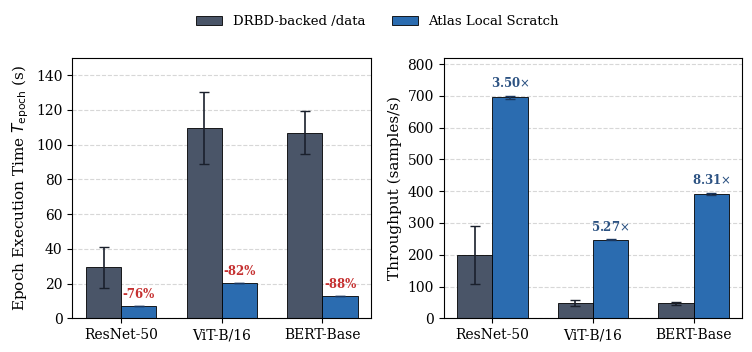

Here is the Python script that generated this plot:
#!/usr/bin/env python3
import matplotlib.pyplot as plt
import numpy as np

# Set publication-quality styling
plt.rcParams.update({
    "font.family": "serif",
    "font.size": 10,
    "axes.labelsize": 11,
    "axes.titlesize": 11,
    "xtick.labelsize": 10,
    "ytick.labelsize": 10,
    "legend.fontsize": 9.5,
    "figure.titlesize": 12,
    "figure.autolayout": True,
})

# Benchmark data (N=5 Cold-Cache runs: Mean and Sample Standard Deviation)
models = ["ResNet-50", "ViT-B/16", "BERT-Base"]
x = np.arange(len(models))
bar_width = 0.35

# Epoch Execution Time (s)
t_epoch_drbd_mean = [29.36, 109.80, 106.98]
t_epoch_drbd_std  = [11.90, 20.67, 12.39]

t_epoch_scratch_mean = [7.18, 20.21, 12.73]
t_epoch_scratch_std  = [0.04, 0.11, 0.11]

# Sustained Throughput (samples/s)
throughput_drbd_mean = [198.76, 46.92, 47.16]
throughput_drbd_std  = [91.07, 9.49, 5.30]

throughput_scratch_mean = [695.22, 247.08, 392.02]
throughput_scratch_std  = [3.96, 1.39, 3.42]

# Colors (accessible, high-contrast academic palette)
color_drbd = "#4A5568"     # Slate Gray
color_scratch = "#2B6CB0"  # Deep Blue

fig, (ax1, ax2) = plt.subplots(1, 2, figsize=(7.6, 3.4), dpi=300)

# Error bar formatting
error_kw_drbd = dict(ecolor="#1A202C", lw=1.2, capsize=3.5, capthick=1.0)
error_kw_scratch = dict(ecolor="#1A365D", lw=1.2, capsize=3.5, capthick=1.0)

# -------------------------------------------------------------
# Subplot 1: Epoch Execution Time (Lower is Better)
# -------------------------------------------------------------
bars1_drbd = ax1.bar(
    x - bar_width / 2, t_epoch_drbd_mean, bar_width,
    yerr=t_epoch_drbd_std, error_kw=error_kw_drbd,
    label="DRBD-backed /data", color=color_drbd, edgecolor="black", linewidth=0.6
)
bars1_scratch = ax1.bar(
    x + bar_width / 2, t_epoch_scratch_mean, bar_width,
    yerr=t_epoch_scratch_std, error_kw=error_kw_scratch,
    label="Atlas Local Scratch", color=color_scratch, edgecolor="black", linewidth=0.6
)

ax1.set_ylabel(r"Epoch Execution Time $T_{\mathrm{epoch}}$ (s)")
ax1.set_xticks(x)
ax1.set_xticklabels(models)
ax1.grid(axis="y", linestyle="--", alpha=0.5)
ax1.set_axisbelow(True)

# Add reduction percentage annotations above scratch bars
reductions = [(1 - s / d) * 100 for d, s in zip(t_epoch_drbd_mean, t_epoch_scratch_mean)]
for idx, (bar, red, s_err) in enumerate(zip(bars1_scratch, reductions, t_epoch_scratch_std)):
    height = bar.get_height()
    ax1.text(
        bar.get_x() + bar.get_width() / 2, height + s_err + 3.0,
        f"-{red:.0f}%", ha="center", va="bottom", fontsize=8.5, fontweight="bold", color="#C53030"
    )

ax1.set_ylim(0, 150)

# -------------------------------------------------------------
# Subplot 2: Sustained Throughput (Higher is Better)
# -------------------------------------------------------------
bars2_drbd = ax2.bar(
    x - bar_width / 2, throughput_drbd_mean, bar_width,
    yerr=throughput_drbd_std, error_kw=error_kw_drbd,
    label="DRBD-backed /data", color=color_drbd, edgecolor="black", linewidth=0.6
)
bars2_scratch = ax2.bar(
    x + bar_width / 2, throughput_scratch_mean, bar_width,
    yerr=throughput_scratch_std, error_kw=error_kw_scratch,
    label="Atlas Local Scratch", color=color_scratch, edgecolor="black", linewidth=0.6
)

ax2.set_ylabel("Throughput (samples/s)")
ax2.set_xticks(x)
ax2.set_xticklabels(models)
ax2.grid(axis="y", linestyle="--", alpha=0.5)
ax2.set_axisbelow(True)

# Add speedup annotations above scratch bars
speedups = [s / d for d, s in zip(throughput_drbd_mean, throughput_scratch_mean)]
for idx, (bar, spd, s_err) in enumerate(zip(bars2_scratch, speedups, throughput_scratch_std)):
    height = bar.get_height()
    ax2.text(
        bar.get_x() + bar.get_width() / 2, height + s_err + 18,
        f"{spd:.2f}$\\times$", ha="center", va="bottom", fontsize=8.5, fontweight="bold", color="#2C5282"
    )

ax2.set_ylim(0, 820)

# Unified legend at top
handles, labels = ax1.get_legend_handles_labels()
fig.legend(handles, labels, loc="upper center", bbox_to_anchor=(0.5, 1.04), ncol=2, frameon=False)

plt.tight_layout()
plt.subplots_adjust(top=0.88)
plt.savefig("dl_benchmark_comparison.png", dpi=300, bbox_inches="tight")
print("[+] Plot successfully saved to dl_benchmark_comparison.png")
